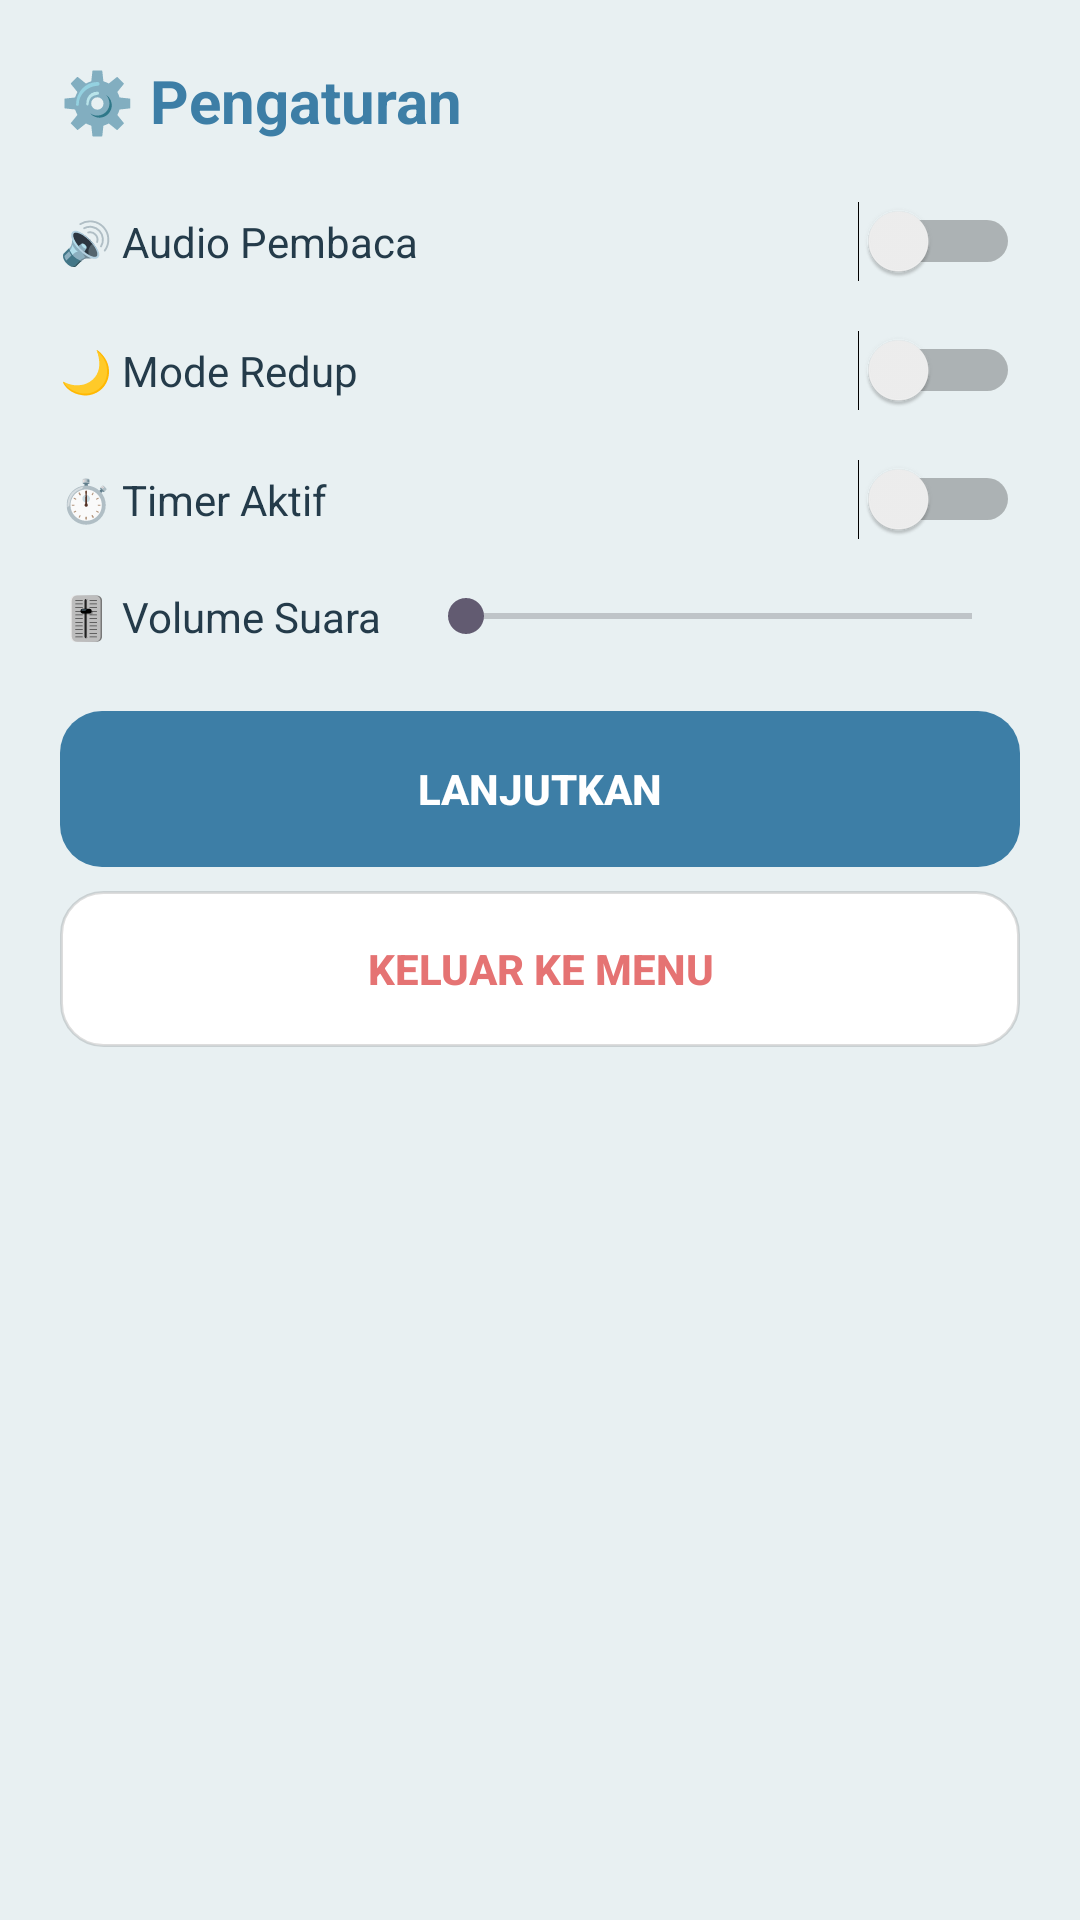

The Android layout XML behind this screen, and the referenced resources:
<!-- AndroidManifest.xml: application theme Theme.MatchTriplePro -->
<!-- res/layout/dialog_settings.xml -->
<?xml version="1.0" encoding="utf-8"?>
<LinearLayout xmlns:android="http://schemas.android.com/apk/res/android"
    android:layout_width="match_parent"
    android:layout_height="wrap_content"
    android:orientation="vertical"
    android:padding="20dp">

    <TextView
        android:layout_width="wrap_content"
        android:layout_height="wrap_content"
        android:text="⚙️ Pengaturan"
        android:textColor="@color/primary"
        android:textSize="20sp"
        android:textStyle="bold"
        android:layout_marginBottom="12dp"/>

    <LinearLayout
        android:layout_width="match_parent"
        android:layout_height="wrap_content"
        android:orientation="horizontal"
        android:gravity="center_vertical"
        android:paddingVertical="8dp">
        <TextView
            android:layout_width="0dp"
            android:layout_height="wrap_content"
            android:layout_weight="1"
            android:text="@string/audio_toggle"
            android:textColor="@color/text"/>
        <Switch
            android:id="@+id/swAudio"
            android:layout_width="wrap_content"
            android:layout_height="wrap_content"/>
    </LinearLayout>

    <LinearLayout
        android:layout_width="match_parent"
        android:layout_height="wrap_content"
        android:orientation="horizontal"
        android:gravity="center_vertical"
        android:paddingVertical="8dp">
        <TextView
            android:layout_width="0dp"
            android:layout_height="wrap_content"
            android:layout_weight="1"
            android:text="@string/dim_toggle"
            android:textColor="@color/text"/>
        <Switch
            android:id="@+id/swDim"
            android:layout_width="wrap_content"
            android:layout_height="wrap_content"/>
    </LinearLayout>

    <LinearLayout
        android:layout_width="match_parent"
        android:layout_height="wrap_content"
        android:orientation="horizontal"
        android:gravity="center_vertical"
        android:paddingVertical="8dp">
        <TextView
            android:layout_width="0dp"
            android:layout_height="wrap_content"
            android:layout_weight="1"
            android:text="@string/timer_toggle"
            android:textColor="@color/text"/>
        <Switch
            android:id="@+id/swTimer"
            android:layout_width="wrap_content"
            android:layout_height="wrap_content"/>
    </LinearLayout>

    <LinearLayout
        android:layout_width="match_parent"
        android:layout_height="wrap_content"
        android:orientation="horizontal"
        android:gravity="center_vertical"
        android:paddingVertical="8dp">
        <TextView
            android:layout_width="wrap_content"
            android:layout_height="wrap_content"
            android:text="@string/volume"
            android:textColor="@color/text"/>
        <SeekBar
            android:id="@+id/seekVolume"
            android:layout_width="0dp"
            android:layout_height="wrap_content"
            android:layout_weight="1"
            android:layout_marginStart="12dp"/>
    </LinearLayout>

    <Button
        android:id="@+id/btnContinueSettings"
        android:layout_width="match_parent"
        android:layout_height="52dp"
        android:layout_marginTop="14dp"
        android:background="@drawable/bg_button_primary"
        android:text="@string/continue_btn"
        android:textColor="#FFFFFF"
        android:textStyle="bold"
        android:stateListAnimator="@null"/>

    <Button
        android:id="@+id/btnQuitSettings"
        android:layout_width="match_parent"
        android:layout_height="52dp"
        android:layout_marginTop="8dp"
        android:background="@drawable/bg_button_secondary"
        android:text="@string/quit_menu"
        android:textColor="@color/danger"
        android:textStyle="bold"
        android:stateListAnimator="@null"/>
</LinearLayout>
<!-- resources referenced by this layout -->
<resources>
  <color name="danger">#E57373</color>
  <color name="primary">#3D7EA6</color>
  <color name="text">#243B4A</color>
  <!-- drawable bg_button_primary (drawable) -->
  <?xml version="1.0" encoding="utf-8"?>
  <shape xmlns:android="http://schemas.android.com/apk/res/android" android:shape="rectangle">
      <solid android:color="@color/primary"/>
      <corners android:radius="14dp"/>
  </shape>
  <!-- drawable bg_button_secondary (drawable) -->
  <?xml version="1.0" encoding="utf-8"?>
  <shape xmlns:android="http://schemas.android.com/apk/res/android" android:shape="rectangle">
      <solid android:color="@color/panel"/>
      <corners android:radius="14dp"/>
      <stroke android:width="1dp" android:color="#22000000"/>
  </shape>
  <string name="audio_toggle">🔊 Audio Pembaca</string>
  <string name="continue_btn">Lanjutkan</string>
  <string name="dim_toggle">🌙 Mode Redup</string>
  <string name="quit_menu">Keluar ke Menu</string>
  <string name="timer_toggle">⏱️ Timer Aktif</string>
  <string name="volume">🎚️ Volume Suara</string>
  <style name="Theme.MatchTriplePro" parent="Theme.Material3.Light.NoActionBar">
          <item name="android:statusBarColor">@color/bg</item>
          <item name="android:windowLightStatusBar">true</item>
          <item name="android:navigationBarColor">@color/bg</item>
          <item name="android:windowBackground">@color/bg</item>
          <item name="colorPrimary">@color/primary</item>
          <item name="colorOnPrimary">#FFFFFF</item>
      </style>
  <color name="panel">#FFFFFF</color>
  <color name="bg">#E8F0F2</color>
</resources>
